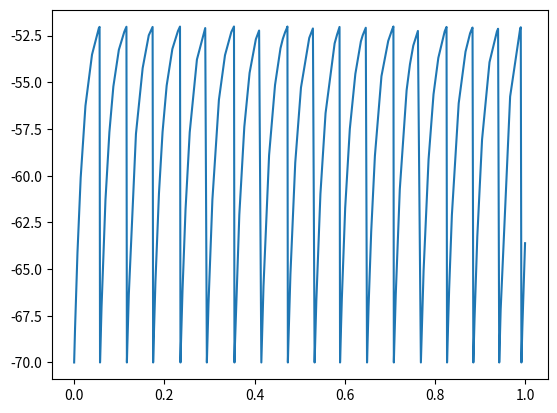

This figure's Python source:
import numpy as np
import matplotlib.pyplot as plt
from scipy.integrate import solve_ivp
import random as rnd

N=10

C=0.526
g_L=26.3
v_rest=-70.0
v_syn=0.0
theta=-52.0 
t_refrac =2.0
tau_r=0.5
tau_d=2.0 

t0=1
t1=5

M=[]

for i in range(N):
    M.append([])
    for j in range(N):
        M[i].append(rnd.randint(0,1))
        
M=np.array(M)


def t_spike(t,u):
    t_spike=[]
    for i in range(N):
        t_spike.append([])
        if u[i]==v_rest: 
            t_spike[i].append(t)
    return t_spike

def S(t,t_spike):
    S=[]
    for i in range(N):
        S.append([])
        for j in range(len(t_spike[i])):
            s=-1*(np.exp(-(t-t_spike[i][j])/tau_d)-np.exp(-(t-t_spike[i][j])/tau_r))
            S[i].append(s)
    return S
    
def G_out(S):
    G_out=[]
    for i in range(N):
        G_out.append(np.sum(S[i]))
    return G_out
        
def B(t,u):
    B=[]
    for i in range(N):
        B.append(np.multiply(M[i],v_syn-u))
    return B
            
def I_syn(G_out,B):
    I_syn=np.dot(G_out,B)
    return I_syn
    
def I(t):
    I=np.random.uniform(490,510)
    return I


        
def system(t,u):
    du=np.zeros((N,))
    u[u>theta]=v_rest
    du=1/C*(g_L*(v_rest-u)+I_syn(G_out(S(t,t_spike(t,u))),B(t,u))+I(t))
    print(I_syn(G_out(S(t,t_spike(t,u))),B(t,u)))
    return du

u0=v_rest*np.ones(N,)

ts=(0,1)

sol=solve_ivp(system,ts,u0,method='RK23')

plt.plot(sol.t, sol.y[0])

#fig, axs = plt.subplots(N)
#for i in range(N):
#    axs[i].plot(sol.t, sol.y[i])
